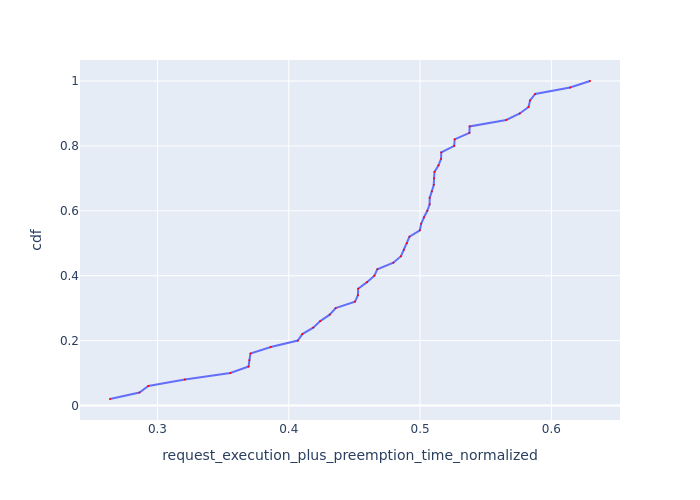

The file beside this chart, header and first rows:
Request Id, request_execution_plus_preemption_time_n…, cdf
0_17, 0.2639, 0.02
0_41, 0.2863, 0.04
0_34, 0.2931, 0.06
0_21, 0.3209, 0.08
0_23, 0.3555, 0.1
0_32, 0.3694, 0.12
0_22, 0.37, 0.14
0_6, 0.3709, 0.16
0_16, 0.3863, 0.18
0_14, 0.4069, 0.2
0_33, 0.4103, 0.22
0_27, 0.4187, 0.24
0_36, 0.424, 0.26
0_5, 0.4312, 0.28
0_13, 0.4357, 0.3
0_24, 0.4505, 0.32
0_25, 0.4527, 0.34
0_12, 0.4529, 0.36
0_48, 0.4596, 0.38
0_49, 0.4652, 0.4
0_20, 0.4675, 0.42
0_11, 0.4797, 0.44
0_19, 0.4855, 0.46
0_8, 0.4877, 0.48
0_29, 0.49, 0.5
0_10, 0.4919, 0.52
0_35, 0.4999, 0.54
0_30, 0.5008, 0.56
0_4, 0.503, 0.58
0_1, 0.5055, 0.6
0_45, 0.5073, 0.62
0_42, 0.5073, 0.64
0_43, 0.509, 0.66
0_9, 0.5105, 0.68
0_18, 0.5106, 0.7
0_39, 0.511, 0.72
0_0, 0.5141, 0.74
0_44, 0.516, 0.76
0_40, 0.5162, 0.78
0_26, 0.526, 0.8
0_46, 0.5264, 0.82
0_47, 0.5376, 0.84
0_38, 0.5378, 0.86
0_7, 0.5657, 0.88
0_2, 0.5759, 0.9
0_31, 0.5826, 0.92
0_28, 0.5838, 0.94
0_3, 0.5877, 0.96
0_15, 0.6143, 0.98
0_37, 0.6294, 1.0
